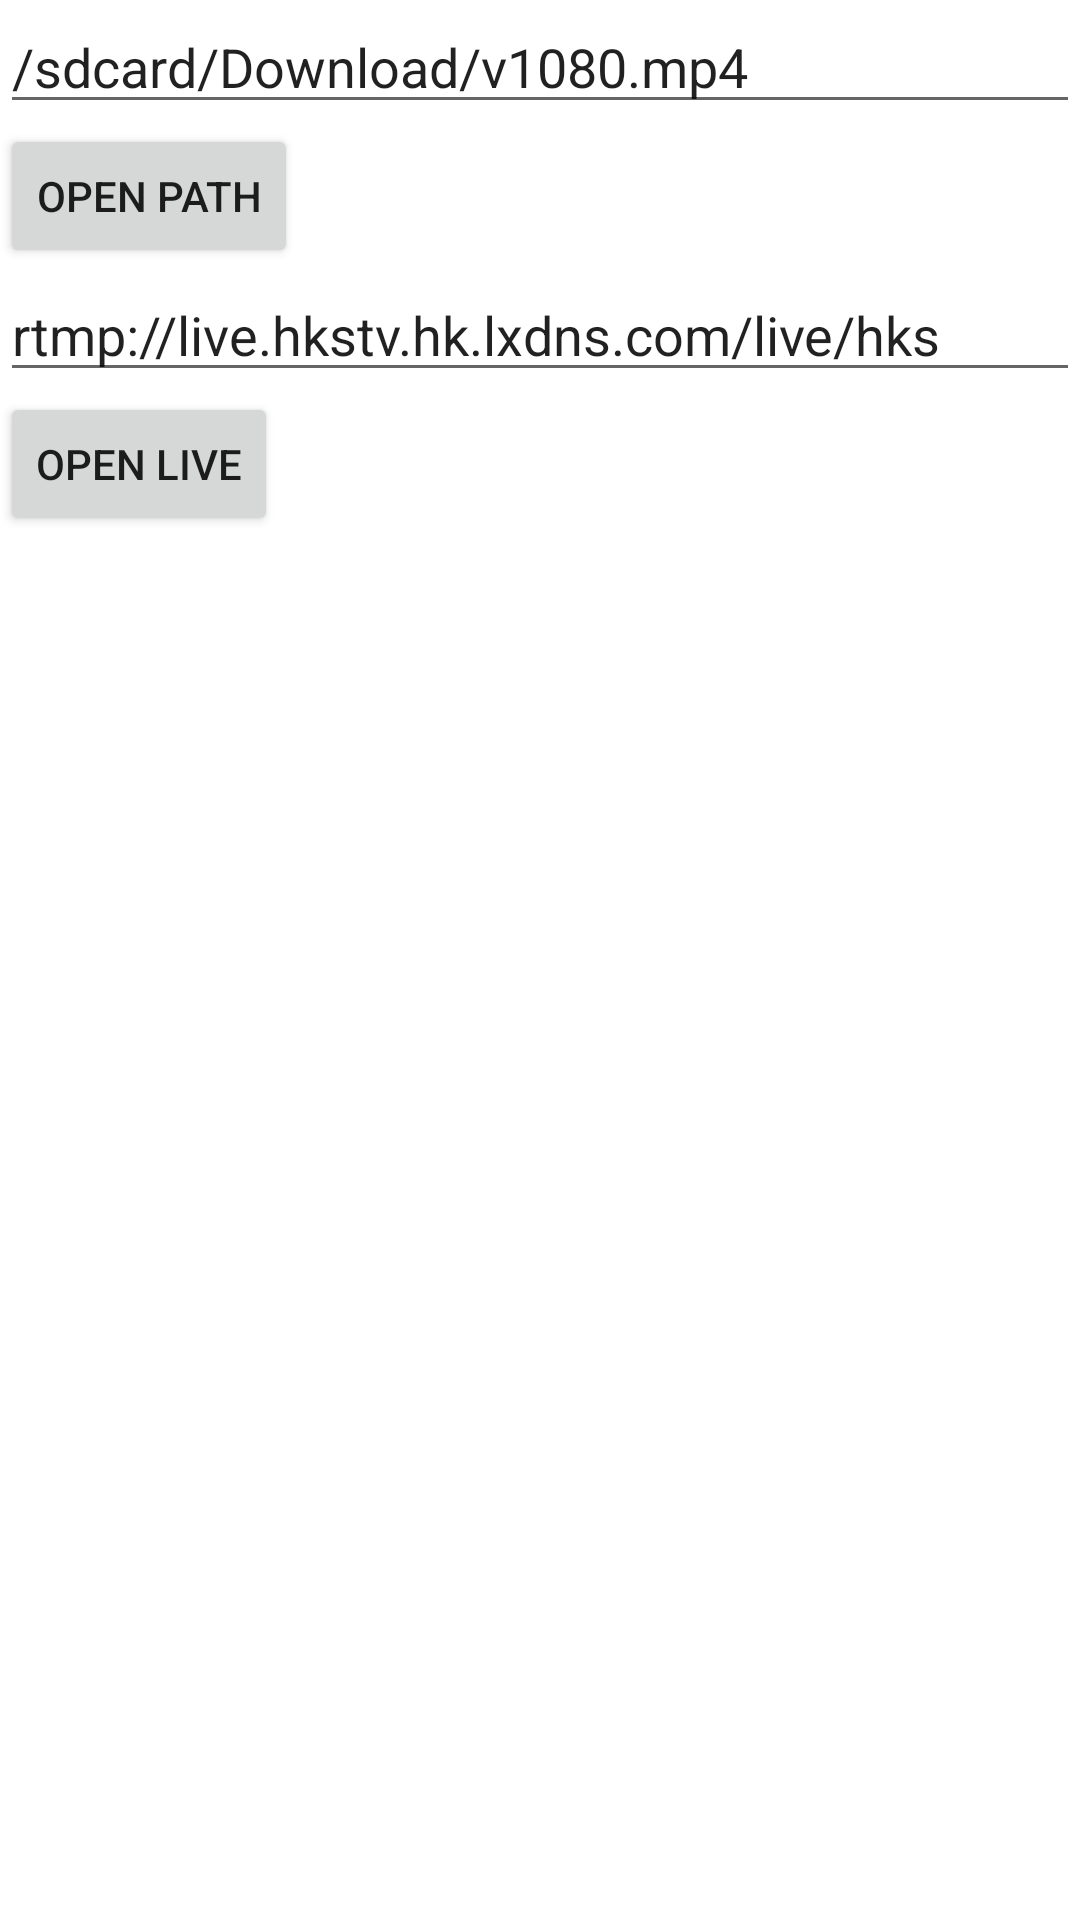

Produce the Android XML layout that renders to this screen, including the resource entries it uses.
<!-- AndroidManifest.xml: application theme Theme.CjyPlayer -->
<!-- res/layout/activity_choice_file.xml -->
<?xml version="1.0" encoding="utf-8"?>
<androidx.constraintlayout.widget.ConstraintLayout xmlns:android="http://schemas.android.com/apk/res/android"
    xmlns:app="http://schemas.android.com/apk/res-auto"
    android:layout_width="match_parent"
    android:layout_height="match_parent">

    <EditText
        android:id="@+id/editLocalPath"
        android:layout_width="0dp"
        android:layout_height="wrap_content"
        android:text="/sdcard/Download/v1080.mp4"
        app:layout_constraintLeft_toLeftOf="parent"
        app:layout_constraintRight_toRightOf="parent"
        app:layout_constraintTop_toTopOf="parent" />

    <Button
        android:id="@+id/btnOpenPath"
        android:layout_width="wrap_content"
        android:layout_height="wrap_content"
        android:text="open path"
        app:layout_constraintLeft_toLeftOf="@id/editLocalPath"
        app:layout_constraintTop_toBottomOf="@id/editLocalPath" />

    <EditText
        android:id="@+id/editLive"
        android:layout_width="0dp"
        android:layout_height="wrap_content"
        android:text="rtmp://live.hkstv.hk.lxdns.com/live/hks"
        app:layout_constraintTop_toBottomOf="@id/btnOpenPath"
        app:layout_constraintLeft_toLeftOf="parent"
        app:layout_constraintRight_toRightOf="parent" />

    <Button
        android:id="@+id/btnOpenLive"
        android:layout_width="wrap_content"
        android:layout_height="wrap_content"
        android:text="open live"
        app:layout_constraintLeft_toLeftOf="@id/editLive"
        app:layout_constraintTop_toBottomOf="@id/editLive" />

</androidx.constraintlayout.widget.ConstraintLayout>
<!-- resources referenced by this layout -->
<resources>
  <style name="Theme.CjyPlayer" parent="Theme.MaterialComponents.DayNight.DarkActionBar">
          
          <item name="colorPrimary">@color/purple_500</item>
          <item name="colorPrimaryVariant">@color/purple_700</item>
          <item name="colorOnPrimary">@color/white</item>
          
          <item name="colorSecondary">@color/teal_200</item>
          <item name="colorSecondaryVariant">@color/teal_700</item>
          <item name="colorOnSecondary">@color/black</item>
          
          <item name="android:statusBarColor" tools:targetApi="l">?attr/colorPrimaryVariant</item>
          
      </style>
  <!-- not gathered from this repository: default colours our renderer supplied (Android Studio template values) -->
  <color name="purple_500">#FF6200EE</color>
  <color name="purple_700">#FF3700B3</color>
  <color name="teal_200">#FF03DAC5</color>
  <color name="teal_700">#FF018786</color>
  <color name="black">#FF000000</color>
  <color name="white">#FFFFFFFF</color>
</resources>
